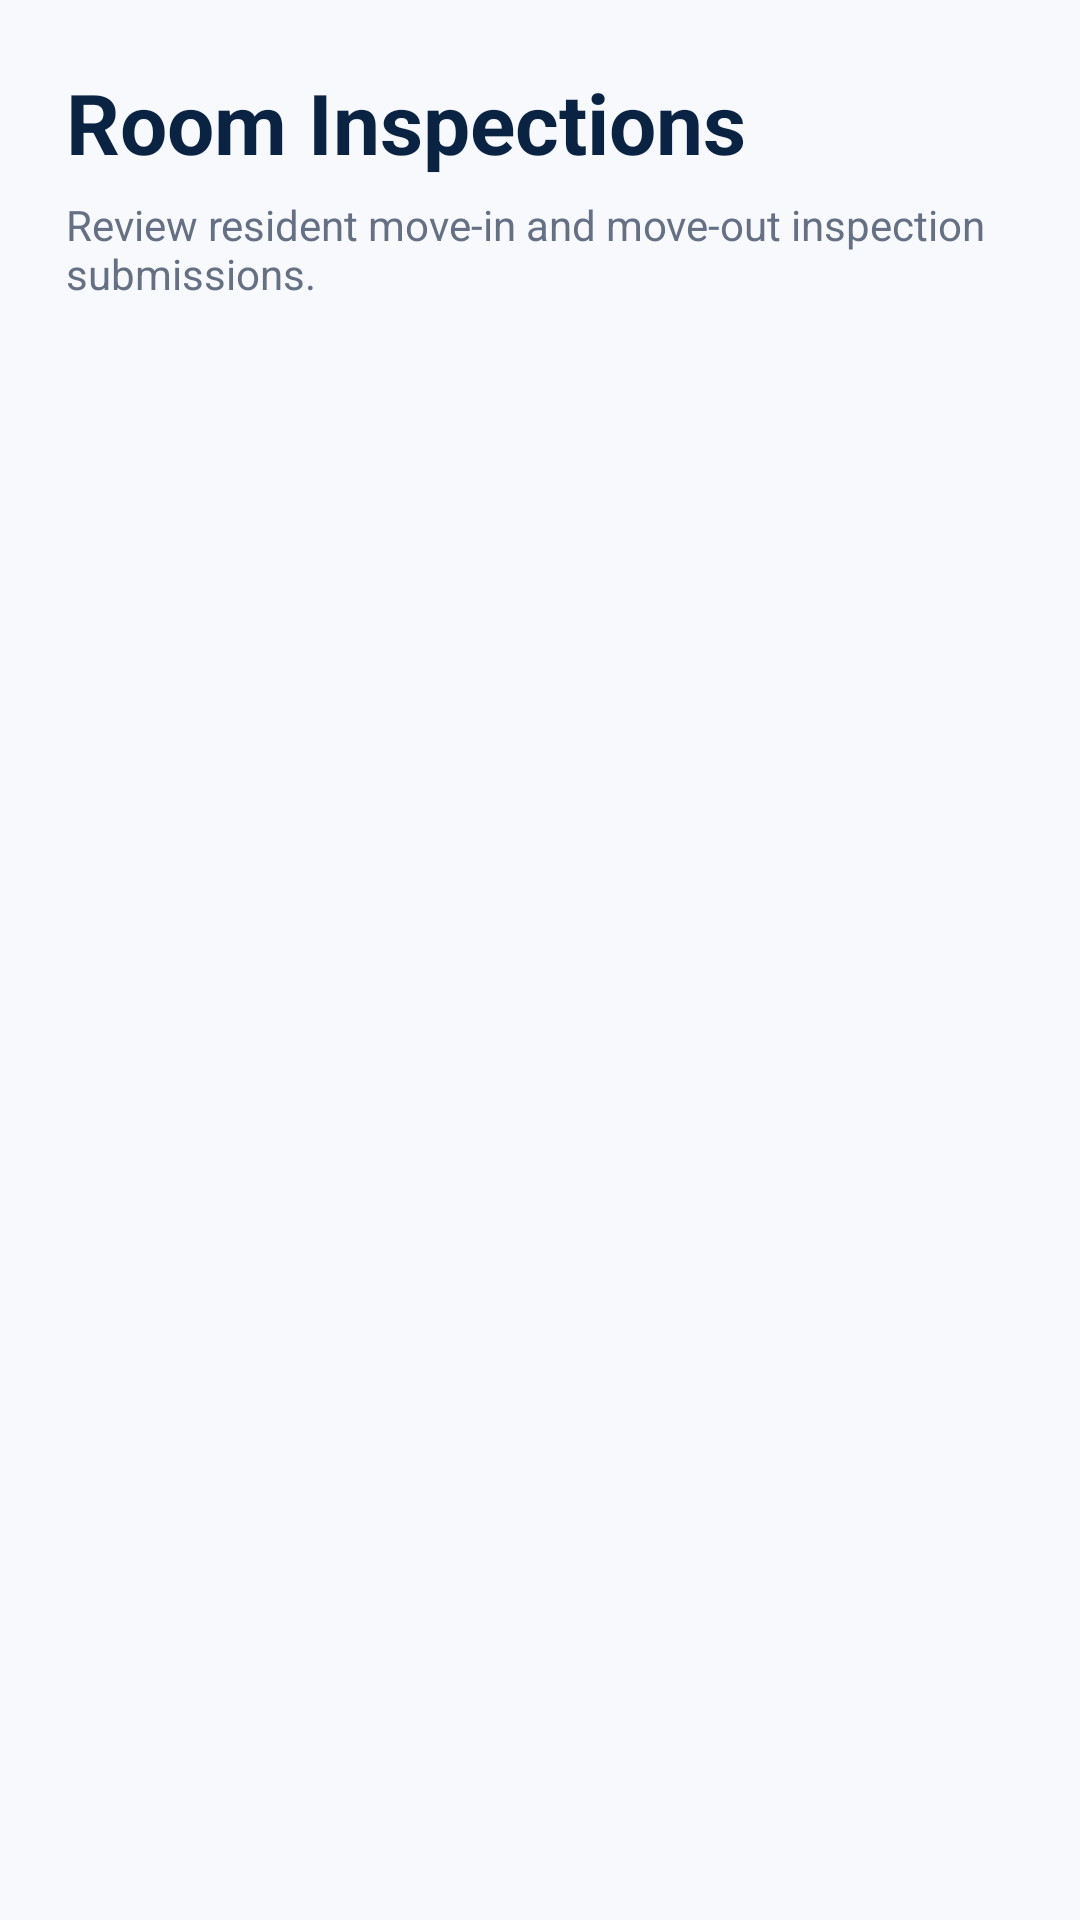

Produce the Android XML layout that renders to this screen, including the resource entries it uses.
<!-- AndroidManifest.xml: application theme Theme.ChommieHub -->
<!-- res/layout/fragment_manager_inspections.xml -->
<?xml version="1.0" encoding="utf-8"?>
<ScrollView xmlns:android="http://schemas.android.com/apk/res/android"
    android:layout_width="match_parent"
    android:layout_height="match_parent"
    android:background="@color/chommie_background">

    <LinearLayout
        android:layout_width="match_parent"
        android:layout_height="wrap_content"
        android:orientation="vertical"
        android:padding="22dp">

        <TextView
            android:layout_width="wrap_content"
            android:layout_height="wrap_content"
            android:text="Room Inspections"
            android:textColor="@color/chommie_navy"
            android:textSize="28sp"
            android:textStyle="bold" />

        <TextView
            android:layout_width="match_parent"
            android:layout_height="wrap_content"
            android:layout_marginTop="6dp"
            android:text="Review resident move-in and move-out inspection submissions."
            android:textColor="@color/chommie_text_secondary" />

        <ProgressBar
            android:id="@+id/progressManagerInspections"
            android:layout_width="wrap_content"
            android:layout_height="wrap_content"
            android:layout_gravity="center_horizontal"
            android:layout_marginTop="18dp"
            android:visibility="gone" />

        <TextView
            android:id="@+id/tvManagerInspectionsError"
            android:layout_width="match_parent"
            android:layout_height="wrap_content"
            android:layout_marginTop="12dp"
            android:textColor="@color/chommie_danger"
            android:visibility="gone" />

        <LinearLayout
            android:id="@+id/managerInspectionsContainer"
            android:layout_width="match_parent"
            android:layout_height="wrap_content"
            android:layout_marginTop="16dp"
            android:orientation="vertical" />

    </LinearLayout>

</ScrollView>
<!-- resources referenced by this layout -->
<resources>
  <color name="chommie_background">#F7F9FC</color>
  <color name="chommie_danger">#B42318</color>
  <color name="chommie_navy">#0B2343</color>
  <color name="chommie_text_secondary">#667085</color>
  <style name="Theme.ChommieHub" parent="Base.Theme.ChommieHub" />
  <style name="Base.Theme.ChommieHub" parent="Theme.Material3.DayNight.NoActionBar">
  
          
          <item name="colorPrimary">@color/chommie_navy</item>
          <item name="colorOnPrimary">@color/white</item>
  
          
          <item name="colorSecondary">@color/chommie_gold</item>
          <item name="colorOnSecondary">@color/chommie_navy</item>
  
          
          <item name="colorSurface">@color/chommie_surface</item>
          <item name="colorOnSurface">@color/chommie_text_primary</item>
  
          
          <item name="android:windowBackground">@color/chommie_background</item>
  
          
          <item name="android:statusBarColor">@color/chommie_navy</item>
          <item name="android:navigationBarColor">@color/chommie_navy</item>
  
      </style>
  <color name="white">#FFFFFF</color>
  <color name="chommie_gold">#F4AA08</color>
  <color name="chommie_surface">#FFFFFF</color>
  <color name="chommie_text_primary">#172033</color>
</resources>
